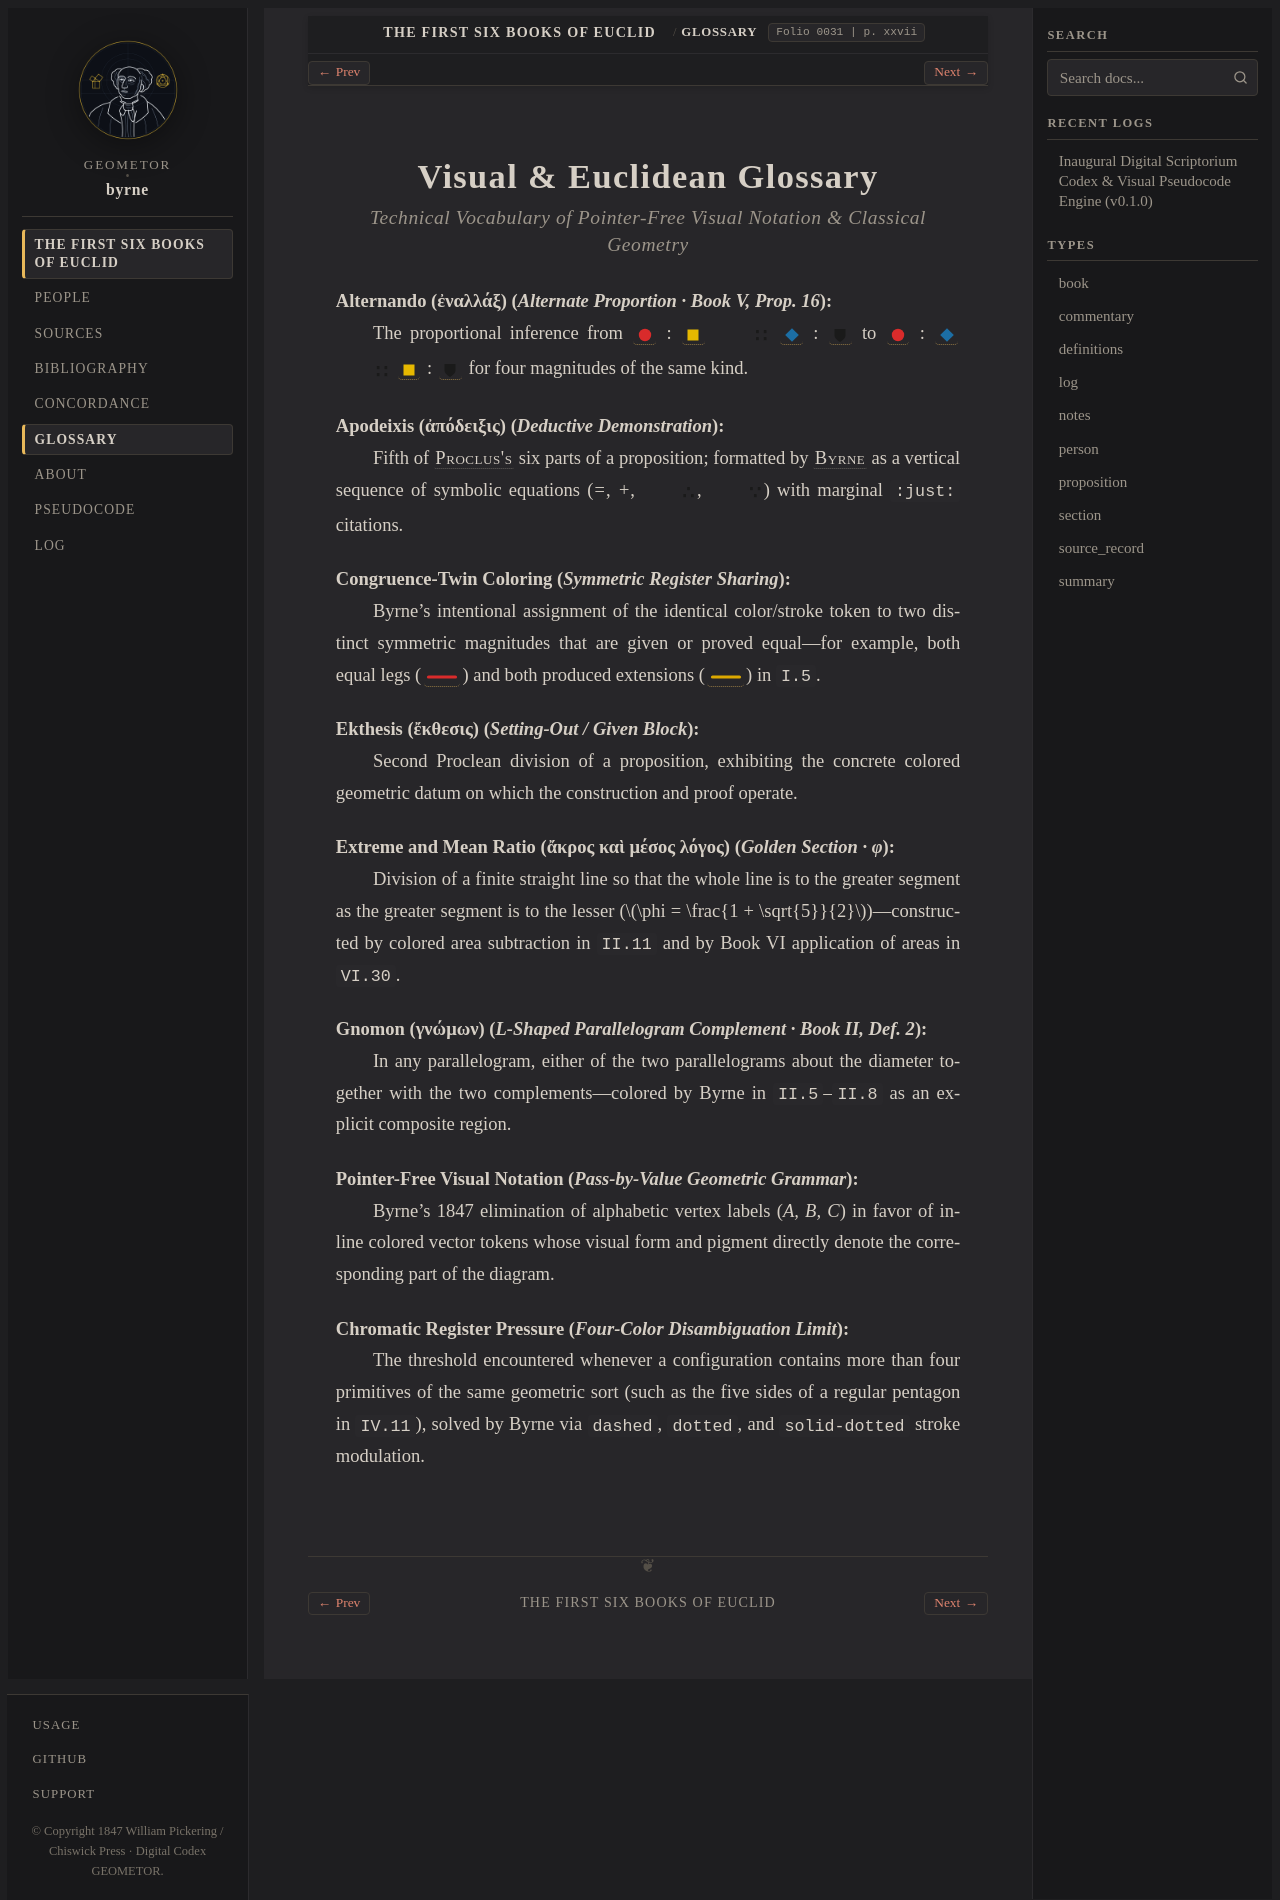

repository: geometor/byrne · page: coloured_euclid/glossary.html · generator: sphinx

:navigation: header
:order: 16
:nav_title: Glossary
:folio: 0031
:page: xxvii

.. _glossary:

Visual & Euclidean Glossary
===========================

.. rubric:: Technical Vocabulary of Pointer-Free Visual Notation & Classical Geometry

.. folio:: 0031
   :page: xxvii

.. _term-alternando:

**Alternando (ἐναλλάξ)** (*Alternate Proportion · Book V, Prop. 16*)
   The proportional inference from :byrne-mag:`red circle` : :byrne-mag:`yellow square` :byrne-op:`prop` :byrne-mag:`blue diamond` : :byrne-mag:`black shield` to :byrne-mag:`red circle` : :byrne-mag:`blue diamond` :byrne-op:`prop` :byrne-mag:`yellow square` : :byrne-mag:`black shield` for four magnitudes of the same kind.

.. _term-apodeixis:

**Apodeixis (ἀπόδειξις)** (*Deductive Demonstration*)
   Fifth of :person:`Proclus's <proclus>` six parts of a proposition; formatted by :person:`Byrne <byrne>` as a vertical sequence of symbolic equations (`=`, `+`, :byrne-op:`therefore`, :byrne-op:`because`) with marginal ``:just:`` citations.

.. _term-congruence-twin:

**Congruence-Twin Coloring** (*Symmetric Register Sharing*)
   Byrne's intentional assignment of the identical color/stroke token to two distinct symmetric magnitudes that are given or proved equal—for example, both equal legs (:byrne-line:`red solid`) and both produced extensions (:byrne-line:`yellow solid`) in ``I.5``.

.. _term-ekthesis:

**Ekthesis (ἔκθεσις)** (*Setting-Out / Given Block*)
   Second Proclean division of a proposition, exhibiting the concrete colored geometric datum on which the construction and proof operate.

.. _term-extreme-and-mean-ratio:

**Extreme and Mean Ratio (ἄκρος καὶ μέσος λόγος)** (*Golden Section · φ*)
   Division of a finite straight line so that the whole line is to the greater segment as the greater segment is to the lesser (:math:`\phi = \frac{1 + \sqrt{5}}{2}`)—constructed by colored area subtraction in ``II.11`` and by Book VI application of areas in ``VI.30``.

.. _term-gnomon:

**Gnomon (γνώμων)** (*L-Shaped Parallelogram Complement · Book II, Def. 2*)
   In any parallelogram, either of the two parallelograms about the diameter together with the two complements—colored by Byrne in ``II.5``–``II.8`` as an explicit composite region.

.. _term-pointer-free-notation:

**Pointer-Free Visual Notation** (*Pass-by-Value Geometric Grammar*)
   Byrne's 1847 elimination of alphabetic vertex labels (`A, B, C`) in favor of inline colored vector tokens whose visual form and pigment directly denote the corresponding part of the diagram.

.. _term-register-pressure:

**Chromatic Register Pressure** (*Four-Color Disambiguation Limit*)
   The threshold encountered whenever a configuration contains more than four primitives of the same geometric sort (such as the five sides of a regular pentagon in ``IV.11``), solved by Byrne via ``dashed``, ``dotted``, and ``solid-dotted`` stroke modulation.
